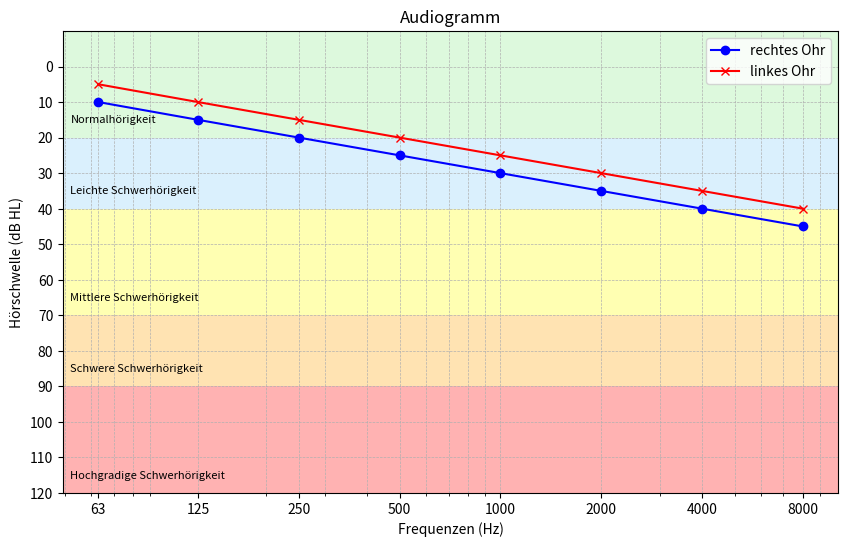

Write Python code to recreate this figure.
import matplotlib.pyplot as plt
import numpy as np


def create_audiogram(freqs, right_values, left_values):
    """Erstellt ein Audiogramm basierend auf den gegebenen Frequenzen und Hörschwellenwerten.

    Args:
        freqs (list of int): Eine Liste von Frequenzen in Hertz.
        right_values (list of int): Eine Liste von Hörschwellen in dB HL vom rechten Ohr.
        left_values (list of int): Eine Liste von Hörschwellen in dB HL vom linken Ohr
            
    """
    plt.figure(figsize=(10, 6))
    
    # Bereichsfarben hinzufügen
    plt.axhspan(-10, 20, facecolor='lightgreen', alpha=0.3)
    plt.axhspan(20, 40, facecolor='lightskyblue', alpha=0.3)
    plt.axhspan(40, 70, facecolor='yellow', alpha=0.3)
    plt.axhspan(70, 90, facecolor='orange', alpha=0.3)
    plt.axhspan(90, 120, facecolor='red', alpha=0.3)

    # Text für die Hörgrade direkt neben die y-Achse setzen
    plt.text(52, 15, 'Normalhörigkeit', ha='left', va='center', fontsize=8, color='black')
    plt.text(52, 35, 'Leichte Schwerhörigkeit', ha='left', va='center', fontsize=8)
    plt.text(52, 65, 'Mittlere Schwerhörigkeit', ha='left', va='center', fontsize=8)
    plt.text(52, 85, 'Schwere Schwerhörigkeit', ha='left', va='center', fontsize=8)
    plt.text(52, 115, 'Hochgradige Schwerhörigkeit', ha='left', va='center', fontsize=8)

    # Plot der Hörschwellen
    plt.plot(freqs, right_values, marker='o', linestyle='-', color='b', label='rechtes Ohr')
    plt.plot(freqs, left_values, marker='x', linestyle='-', color='r', label='linkes Ohr')
    plt.gca().invert_yaxis()  # Invertiert die y-Achse, da tiefere dB-Werte besseres Hören anzeigen
    plt.title('Audiogramm')
    plt.xlabel('Frequenzen (Hz)')
    plt.ylabel('Hörschwelle (dB HL)')
    plt.ylim(120,-10)
    plt.xscale('log')  # Logarithmische Skala für die Frequenzen
    plt.xticks([63, 125, 250, 500, 1000, 2000, 4000, 8000], ['63', '125', '250', '500', '1000', '2000', '4000', '8000'])
    plt.yticks(np.arange(0, 121, 10))
    plt.grid(True, which='both', linestyle='--', linewidth=0.5)  # Raster für bessere Lesbarkeit
    plt.legend(loc='upper right')
   
    plt.show()

# Beispielwerte
freq = [63, 125, 250, 500, 1000, 2000, 4000, 8000]
dummy_right = [10, 15, 20, 25, 30, 35, 40, 45]
dummy_left = [5, 10, 15, 20, 25, 30, 35, 40]
# Audiogramm erstellen
create_audiogram(freq, dummy_right, dummy_left)

